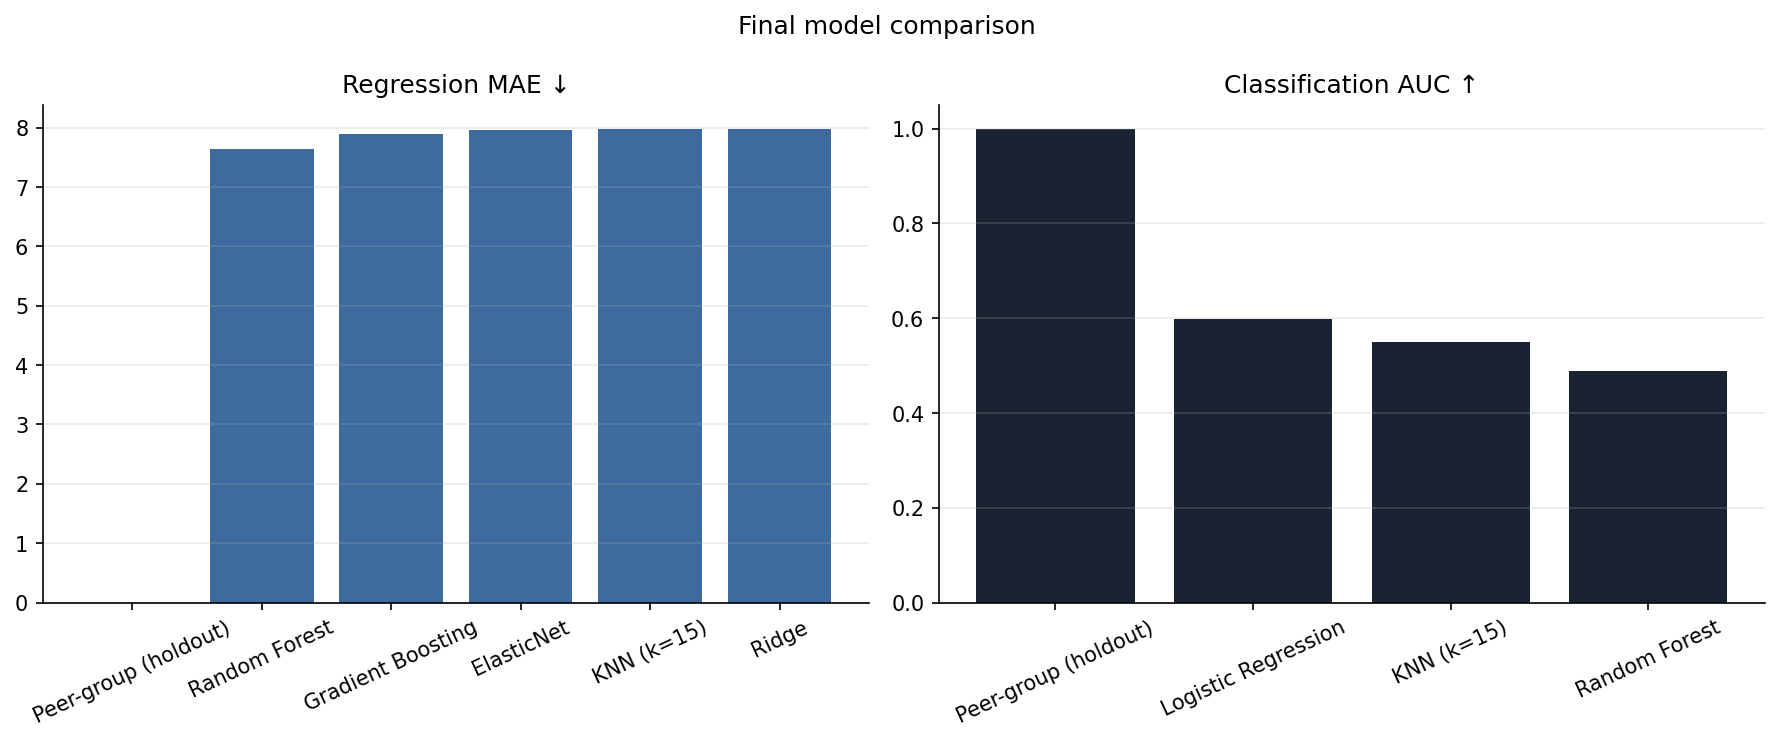

The table this chart was drawn from, first rows:
model, mae, r2, spearman_claims, accuracy, f1, auc
ElasticNet, 7.953, -0.043, 0.21, , , 
Gradient Boosting, 7.9, -0.012, 0.024, , , 
KNN (k=15), 7.982, 0.019, 0.021, 0.816, 0.08, 0.549
Logistic Regression, , , , 0.776, 0.125, 0.599
Peer-group (holdout), 0.0, 1.0, 0.116, 1.0, 1.0, 1.0
Random Forest, 7.647, 0.086, 0.068, 0.816, 0.0, 0.488
Ridge, 7.984, -0.06, 0.212, , , 
